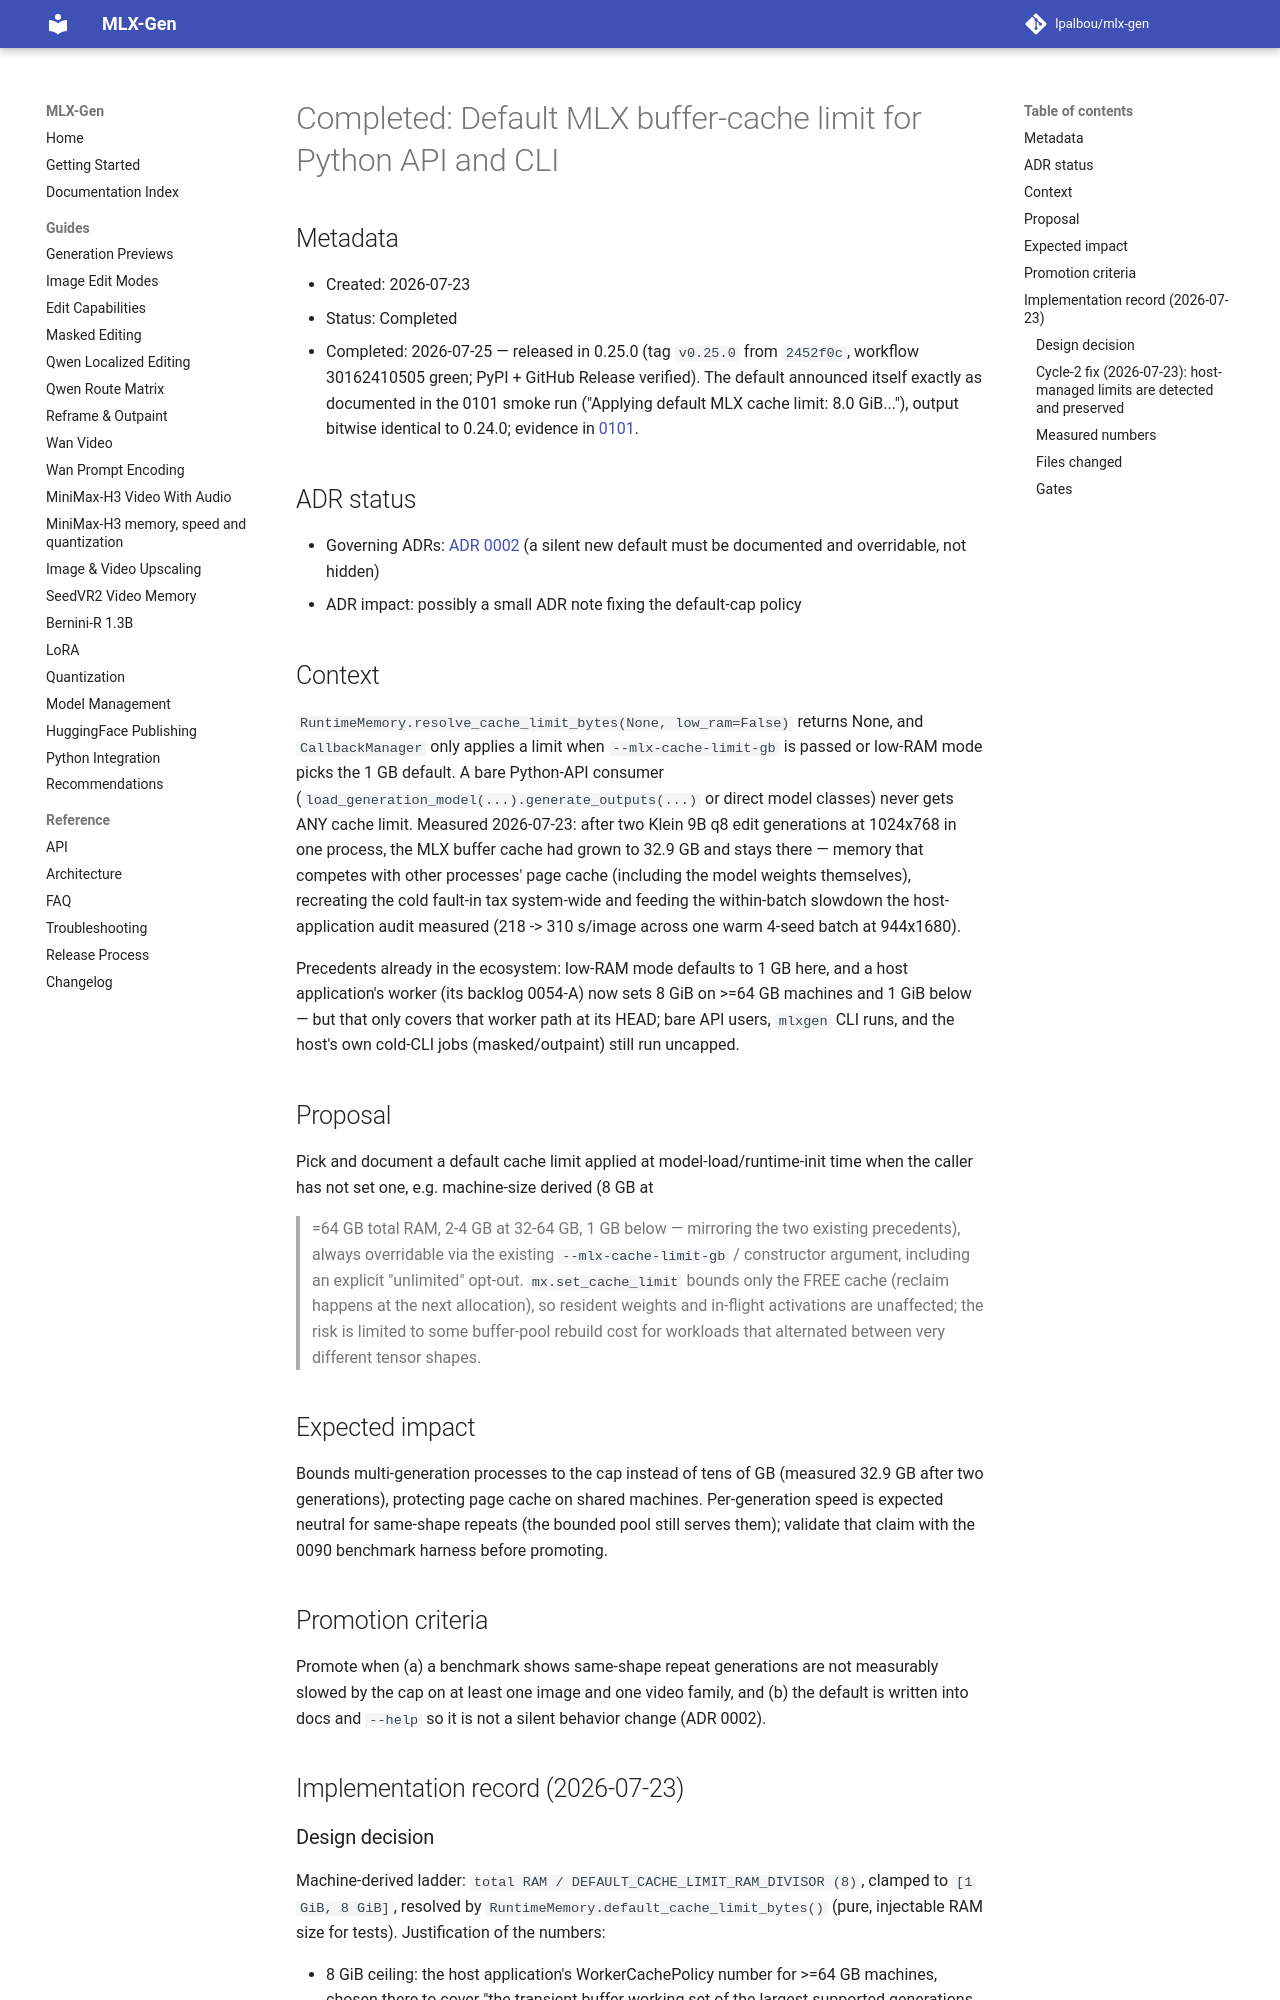

repository: lpalbou/mlx-gen · page: backlog/completed/0094_default_mlx_cache_limit/index.html · generator: mkdocs

# Completed: Default MLX buffer-cache limit for Python API and CLI

## Metadata

- Created: 2026-07-23
- Status: Completed
- Completed: 2026-07-25 — released in 0.25.0 (tag `v0.25.0` from `2452f0c`,
  workflow 30162410505 green; PyPI + GitHub Release verified). The default
  announced itself exactly as documented in the 0101 smoke run ("Applying
  default MLX cache limit: 8.0 GiB..."), output bitwise identical to 0.24.0;
  evidence in [0101](0101_release_0_25_0.md).

## ADR status

- Governing ADRs: [ADR 0002](../../adr/0002_no_silent_automatic_fallbacks.md)
  (a silent new default must be documented and overridable, not hidden)
- ADR impact: possibly a small ADR note fixing the default-cap policy

## Context

`RuntimeMemory.resolve_cache_limit_bytes(None, low_ram=False)` returns None,
and `CallbackManager` only applies a limit when `--mlx-cache-limit-gb` is
passed or low-RAM mode picks the 1 GB default. A bare Python-API consumer
(`load_generation_model(...).generate_outputs(...)` or direct model classes)
never gets ANY cache limit. Measured 2026-07-23: after two Klein 9B q8 edit
generations at 1024x768 in one process, the MLX buffer cache had grown to
32.9 GB and stays there — memory that competes with other processes' page
cache (including the model weights themselves), recreating the cold fault-in
tax system-wide and feeding the within-batch slowdown the host-application audit
measured (218 -> 310 s/image across one warm 4-seed batch at 944x1680).

Precedents already in the ecosystem: low-RAM mode defaults to 1 GB here, and
a host application's worker (its backlog 0054-A) now sets 8 GiB on >=64 GB machines
and 1 GiB below — but that only covers that worker path at its HEAD;
bare API users, `mlxgen` CLI runs, and the host's own cold-CLI jobs
(masked/outpaint) still run uncapped.

## Proposal

Pick and document a default cache limit applied at model-load/runtime-init
time when the caller has not set one, e.g. machine-size derived (8 GB at
>=64 GB total RAM, 2-4 GB at 32-64 GB, 1 GB below — mirroring the two
existing precedents), always overridable via the existing
`--mlx-cache-limit-gb` / constructor argument, including an explicit
"unlimited" opt-out. `mx.set_cache_limit` bounds only the FREE cache
(reclaim happens at the next allocation), so resident weights and in-flight
activations are unaffected; the risk is limited to some buffer-pool rebuild
cost for workloads that alternated between very different tensor shapes.

## Expected impact

Bounds multi-generation processes to the cap instead of tens of GB
(measured 32.9 GB after two generations), protecting page cache on shared
machines. Per-generation speed is expected neutral for same-shape repeats
(the bounded pool still serves them); validate that claim with the 0090
benchmark harness before promoting.

## Promotion criteria

Promote when (a) a benchmark shows same-shape repeat generations are not
measurably slowed by the cap on at least one image and one video family,
and (b) the default is written into docs and `--help` so it is not a silent
behavior change (ADR 0002).

## Implementation record (2026-07-23)
